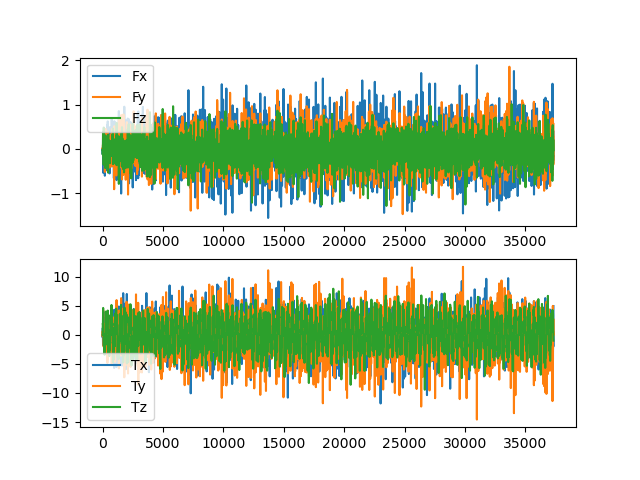

Source data for this figure (header and first rows):
time(ms), fx, fy, fz, tx, ty, tz
0.07224, 0.004886, 0.002749, -0.04145, -0.08045, -0.1712, 0.02093
10.07, -0.1222, -0.00177, -0.05105, -0.4337, 0.6114, 0.1701
20.03, 0.004333, 0.04232, -0.1347, 1.161, 0.05742, 1.924
30.08, -0.04112, 0.09186, 0.04537, -0.5919, -0.2032, 1.82
40.08, -0.01826, 0.08211, 0.3703, -1.75, 1.233, 3.371
50.1, -0.5414, 0.06029, 0.1962, 0.4941, 4.272, 4.613
60.11, -0.5233, 0.08983, 0.05539, 2.201, 3.234, 3.485
70.1, -0.2802, 0.2891, 0.1676, 3.979, 2.966, 0.7768
80.07, -0.1602, -0.08477, 0.228, 1.089, -0.05965, -0.06981
90.1, 0.3146, -0.08475, -0.3604, -0.889, -1.882, -0.725
100.1, 0.0913, -0.1717, 0.4799, -1.061, -2.08, -1.959
110.1, -0.08416, -0.06524, -0.1614, -0.2333, -0.5707, -1.959
120.1, -0.04858, 0.02519, -0.09978, 1.208, -0.2149, -1.09
130.1, 0.01363, -0.01648, 0.05667, 0.2099, -0.662, -0.2531
140.1, -0.01522, 0.01896, -0.03925, 0.4488, -0.2709, -0.1075
150.1, -0.004171, 0.02092, -0.1067, 0.2893, -0.8853, -1.676
160.1, 0.01335, -0.1301, -0.1171, -0.02528, -1.558, -2.324
170, -0.04146, 0.233, -0.05529, 1.814, -1.364, -3.421
180.1, -0.3512, -0.1525, -0.3543, 0.9011, -0.6583, -1.728
190.1, -0.6091, -0.5221, -0.0568, -1.886, 1.776, -2.719
200.1, -0.5448, -0.5216, 0.0925, -2.752, 1.611, -3.313
210.1, -0.1667, -0.334, -0.1017, 0.7087, 0.4517, -2.41
220.1, 0.1058, 0.252, -0.4355, 1.797, -1.792, 0.07957
230.1, 0.4411, 0.1951, 0.009816, 2.093, -2.733, 0.03208
240.1, -0.0191, 0.3007, 0.3018, 2.516, 1.914, -1.754
250.1, 0.2349, 0.1487, -0.153, -0.6249, -2.142, -0.9736
260, 0.2543, -0.02887, -0.05954, -0.2881, -1.013, -0.7545
270.1, 0.06095, 0.2187, -0.1255, 0.8352, -0.5876, 0.6386
280.1, 0.2339, 0.4462, 0.0611, 3.009, -2.741, 3.997
290.4, -0.1523, -0.09364, 0.09007, -0.557, -0.4042, 3.367
300.1, -0.09504, 0.03842, -0.07168, -0.1719, -0.9307, 1.664
310.1, 0.004634, 0.001251, 0.01573, -0.7455, -0.4682, 0.4253
320.1, -0.02587, 0.03435, -0.1966, 0.1827, -0.435, 0.2588
330.1, 0.006165, -0.05579, -0.05288, -0.7907, -0.6954, 0.3776
340.1, -0.005657, 0.02402, -0.09937, -0.4256, -0.8324, 1.687
350.1, -0.1357, -0.1277, 0.06106, -1.666, -0.3928, 2.132
360.2, 0.1068, -0.1846, 0.0357, -1.604, -1.59, 2.906
371.5, -0.3574, -0.08604, 0.09562, -1.529, 1.405, 2.123
383.1, 0.1749, -0.05575, 0.08868, 2.299, -0.7921, 2.81
390.1, -0.4946, 0.1529, -0.02649, -0.1779, 3.345, 3.152
400.1, 0.5431, 0.2297, -0.3939, -0.08078, -4.829, 3.503
410.3, 0.02891, -0.03766, -0.3388, -2.591, 1.249, 1.811
420.1, 0.2649, 0.3869, -0.1084, 1.102, 0.03482, 1.842
430.1, 0.6197, 0.006089, -0.4739, 0.5875, -4.105, 4.162
440.1, 0.2019, -0.02545, -0.01353, 0.4083, 0.1791, 2.377
450.1, 0.3105, -0.111, -0.1232, 0.7501, -3.23, 0.3054
460.1, -0.1809, 0.07952, -0.5394, 0.8064, 2.355, 0.951
470.1, -0.2852, -0.05384, 0.3196, 1.98, -0.5992, -0.5322
480.1, -0.1409, -0.2204, -0.2892, -1.454, -0.9863, -3.188
490.1, -0.02946, -0.1762, 0.01943, -0.002307, -2.217, -1.649
500.1, 0.03794, 0.01681, -0.3216, 0.6798, -0.5006, -0.3349
510.1, 0.002473, 0.01654, 0.0398, 0.8146, -0.7267, -0.2103
520.1, -0.01544, 0.003984, -0.1517, 0.3524, -0.5663, -0.2312
530.1, 0.008646, 0.04113, -0.03246, 0.8082, -0.7186, -1.311
540.1, 0.06251, -0.2014, -0.02358, -0.3855, -2.126, -1.845
550.1, -0.1999, 0.22, -0.2249, 1.967, -0.3207, -2.706
560.1, 0.1675, 0.007406, 0.05922, 0.386, -3.055, -3.658
570.1, -0.2854, -0.01079, 0.183, 0.7151, 2.107, -2.41
580.1, -0.5572, -0.4238, 0.1489, -1.966, 2.52, -2.381
590.2, -0.09237, 0.2252, -0.07572, 2.823, -0.2451, -1.293
... 3,632 more rows
